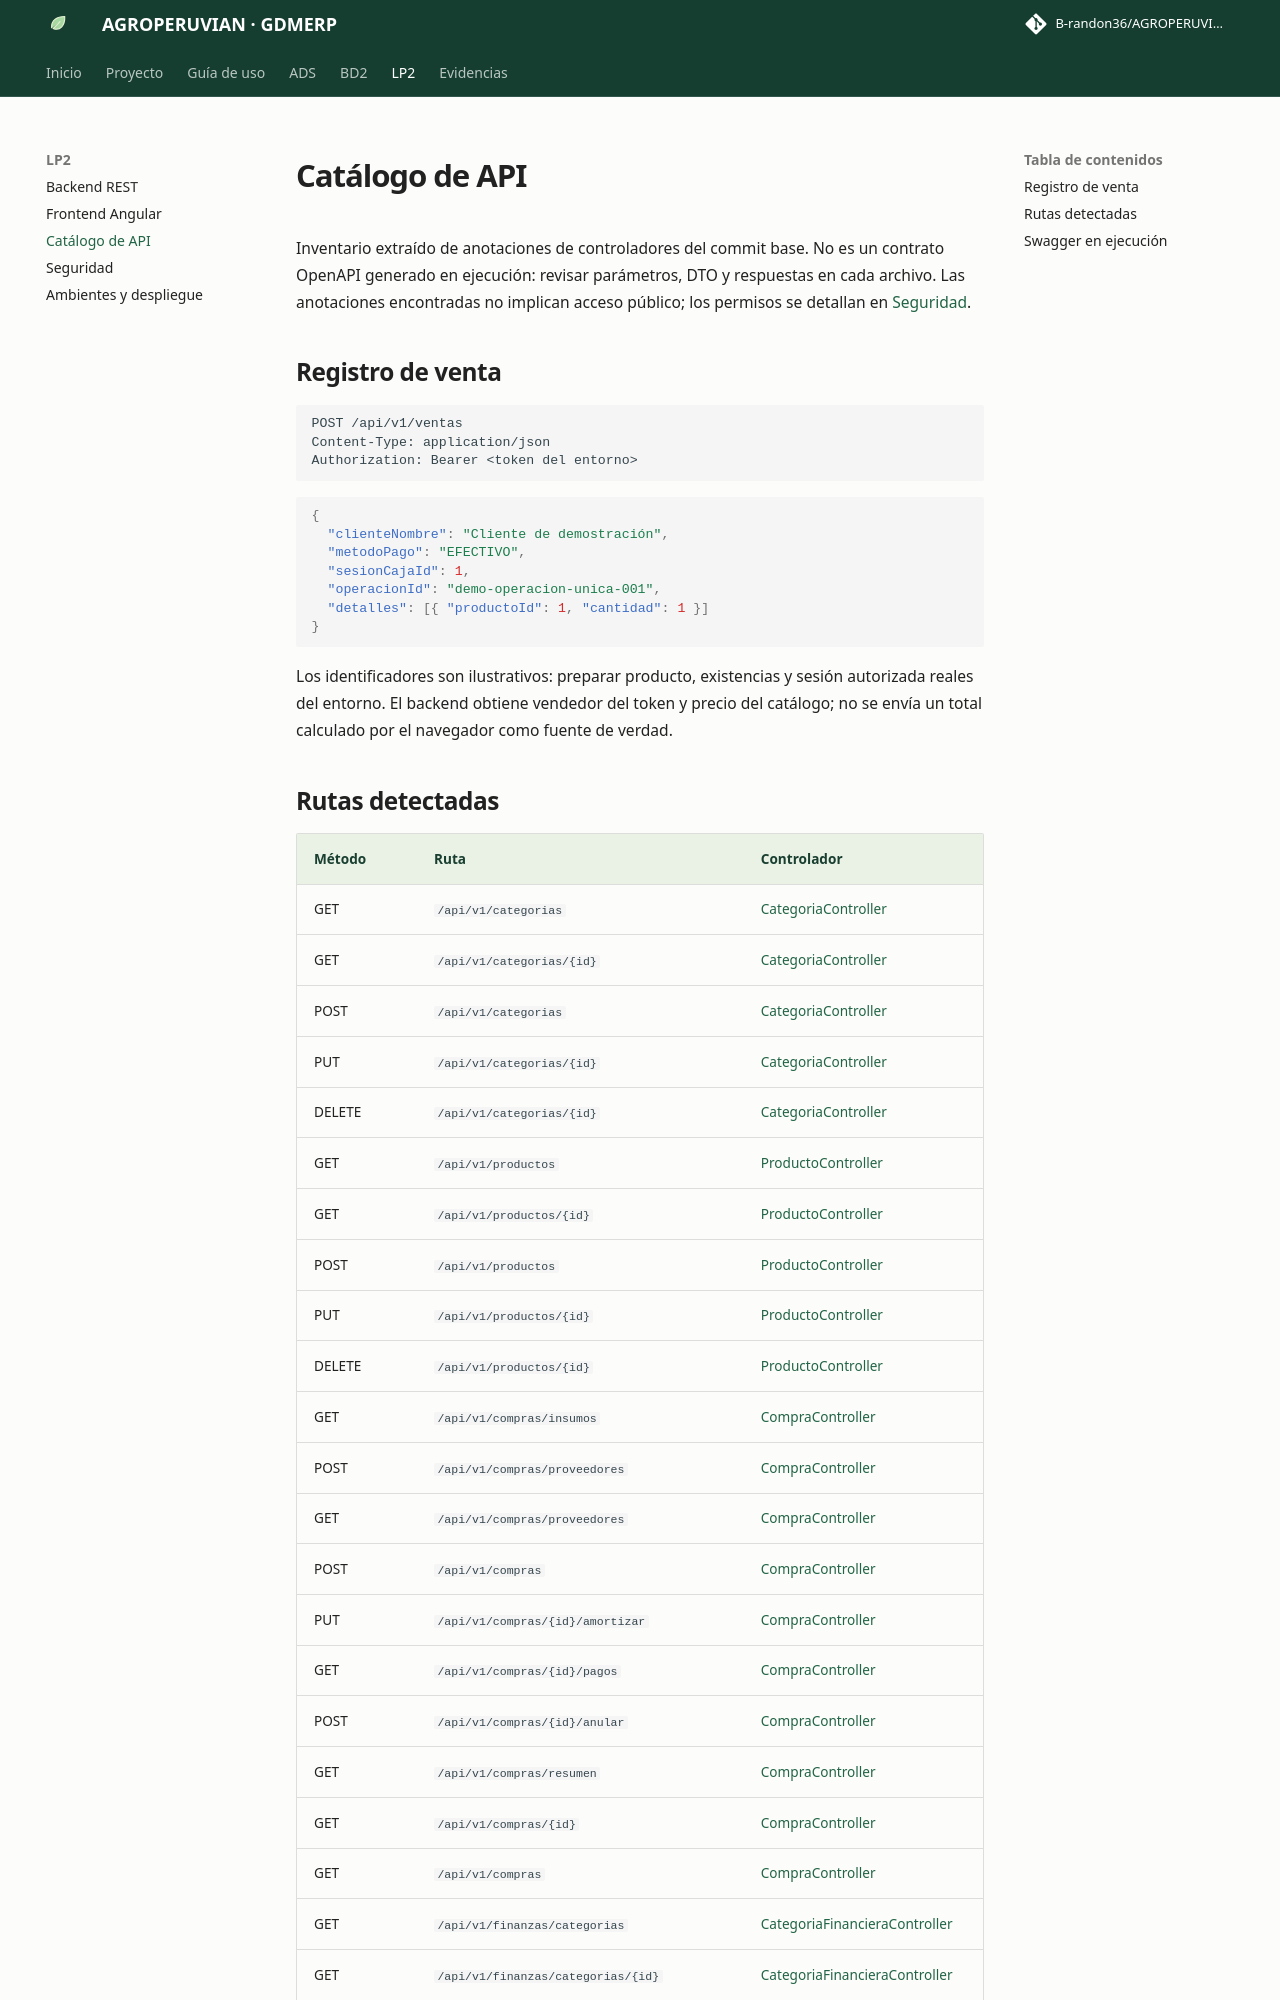

repository: B-randon36/AGROPERUVIANac · page: lp2/api.html · generator: mkdocs

# Catálogo de API

Inventario extraído de anotaciones de controladores del commit base. No es un contrato OpenAPI generado en ejecución: revisar parámetros, DTO y respuestas en cada archivo. Las anotaciones encontradas no implican acceso público; los permisos se detallan en [Seguridad](seguridad.md).

## Registro de venta

```http
POST /api/v1/ventas
Content-Type: application/json
Authorization: Bearer <token del entorno>
```

```json
{
  "clienteNombre": "Cliente de demostración",
  "metodoPago": "EFECTIVO",
  "sesionCajaId": 1,
  "operacionId": "demo-operacion-unica-001",
  "detalles": [{ "productoId": 1, "cantidad": 1 }]
}
```

Los identificadores son ilustrativos: preparar producto, existencias y sesión autorizada reales del entorno. El backend obtiene vendedor del token y precio del catálogo; no se envía un total calculado por el navegador como fuente de verdad.
